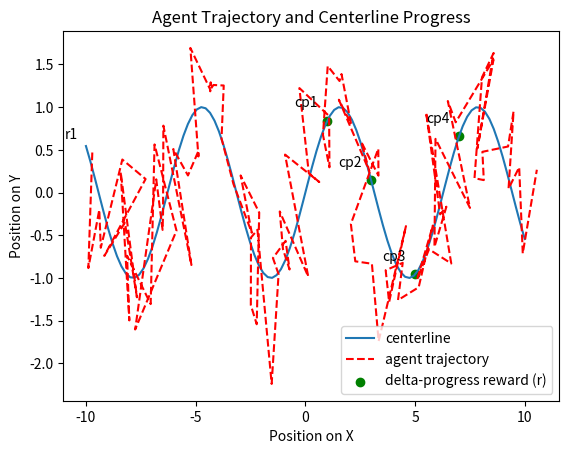

The script that saved this image:
# import numpy as np
# import matplotlib.pyplot as plt
# import matplotlib.patches as patches
# # Define the time range for the path simulation
# T = np.linspace(0, 4, 100)

# # Function to draw a car with a given center position and yaw
# def draw_car(ax, center_x, center_y, yaw, length, width, color='blue'):
#     corner_x = center_x - length / 2
#     corner_y = center_y - width / 2

#     # Create a rectangle in the angle of the yaw
#     car = patches.Rectangle(
#         (corner_x, corner_y), length, width, angle=np.degrees(yaw),
#         color=color, fill=False
#     )

#     # Add the car to the axes
#     ax.add_patch(car)

# # Function to calculate velocity coefficients
# def calculate_velocity_coefficients(v_s, v_f, r_t):
#     k0 = v_s
#     k1 = 0
#     k2 = 3 * (v_f - v_s) / (r_t ** 2)
#     k3 = -2 * (v_f - v_s) / (r_t ** 3)
#     k4 = 0
#     return [k4, k3, k2, k1, k0]

# # Function to get cartesian coordinates from frenet coordinates
# def get_cartesian_coordinates(s, d):
#     x = s
#     y = y_offset + amplitude * np.sin(frequency * s) + d
#     return x, y

# # Curved Reference Path parameters
# y_offset = 1.0
# amplitude = 1.5
# frequency = 0.1

# # Starting lateral position at d=1.0
# start_d = 1.0

# # Visualization
# fig, ax = plt.subplots(figsize=(10, 6))

# # Plot curved reference path
# s_values = T*5  # Scale for the x-axis to represent distance along the path
# x_values, y_values = get_cartesian_coordinates(s_values, np.zeros_like(s_values))
# ax.plot(x_values, y_values, 'k--', label="Curved Reference Line")

# # Colors for gradients
# colors = plt.cm.viridis(np.linspace(0, 1, 100))

# # Starting lateral position and desired ending lateral position
# start_d = 0.0
# end_d = 2.0  # Ending lateral offset

# # Loop to generate multiple paths
# for i, color in enumerate(colors):
#     # v_s, v_f, and r_t are changed according to some logic or randomly
#     # For example, they are linearly spaced for illustration purposes
#     v_s = 2.0 + (5.0 / 100) * i
#     v_f = 3.0 + (5.0 / 100) * i
#     r_t = 2.0 + (2.0 / 100) * i

#     # Calculate velocity profile coefficients
#     coeffs = calculate_velocity_coefficients(v_s, v_f, r_t)

#     # Generate velocity profile and corresponding s values
#     velocity_profile = np.polyval(coeffs, T)
#     s_values = np.cumsum(velocity_profile) * (T[1] - T[0])

#     # Generate lateral trajectory candidates
#     # d_traj = start_d - np.linspace(-0.001, 0.001, 100)[i] * s_values**2
#     d_values = np.linspace(start_d, end_d, len(s_values))

#     x_traj, y_traj = get_cartesian_coordinates(s_values, d_values)
#     ax.plot(x_traj, y_traj, color=color)
# # Car dimensions
# car_length = 4.5
# car_width = 2.0
# start_x, start_y = get_cartesian_coordinates(0, start_d)

# # Starting yaw angle, based on the derivative of the reference path at s=0

# start_yaw = np.arctan2(amplitude * frequency, 1)
# draw_car(ax, start_x, start_y, start_yaw, car_length, car_width)

# ax.set_xlabel("X [m]")
# ax.set_ylabel("Y [m]")
# ax.set_title("Frenet Path Candidates with Gradient Colors")
# ax.grid(True)
# plt.show()


import numpy as np
import matplotlib.pyplot as plt

# Define the centerline as a function or a set of points.
centerline_x = np.linspace(-10, 10, 100)
centerline_y = np.sin(centerline_x)

# Define the agent's trajectory.
trajectory_x = centerline_x + np.random.normal(0, 0.5, size=centerline_x.size)
trajectory_y = centerline_y + np.random.normal(0, 0.5, size=centerline_y.size)

# Plot the centerline
plt.plot(centerline_x, centerline_y, label='centerline')

# Plot the agent's trajectory
plt.plot(trajectory_x, trajectory_y, 'r--', label='agent trajectory')

# Add reward points
reward_points_x = [1, 3, 5, 7]
reward_points_y = np.sin(reward_points_x)
plt.scatter(reward_points_x, reward_points_y, color='green', label='delta-progress reward (r)')

# Annotate the reward points
for (i, (x, y)) in enumerate(zip(reward_points_x, reward_points_y), start=1):
    plt.annotate(f'cp{i}', (x, y), textcoords="offset points", xytext=(-15,10), ha='center')

# Annotate the starting point
plt.annotate('r1', (trajectory_x[0], trajectory_y[0]), textcoords="offset points", xytext=(-15,10), ha='center')

# Add legend and titles
plt.legend()
plt.title('Agent Trajectory and Centerline Progress')
plt.xlabel('Position on X')
plt.ylabel('Position on Y')

# Display the plot
plt.show()
